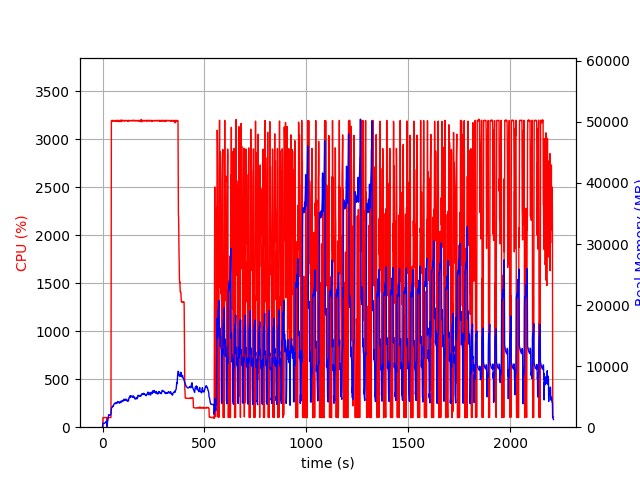

The data file committed next to this chart (first rows):
elapsed_time, nproc, cpu, mem_real, mem_virtual
4.696846008300781e-05, 3, 0.0, 32.59, 591.8
1.008, 5, 3.0, 460.7, 3183
2.016, 5, 100.2, 632.9, 3375
3.023, 5, 100.2, 640.7, 3417
4.032, 5, 99.2, 646.3, 3417
5.04, 5, 100.2, 648.6, 3417
6.048, 5, 100.2, 652.8, 3417
7.056, 5, 100.2, 652.8, 3417
8.064, 5, 99.2, 640.1, 3417
9.072, 5, 101.2, 634.1, 3417
10.08, 5, 99.2, 636.3, 3417
11.09, 5, 100.2, 666.7, 3465
12.1, 5, 99.2, 715.1, 3465
13.1, 5, 101.2, 757.1, 3521
14.11, 5, 99.2, 793.1, 3585
15.12, 5, 100.2, 833.2, 3591
16.13, 5, 99.2, 869.2, 3671
17.13, 5, 101.2, 921.2, 3671
18.14, 5, 99.2, 947.2, 3767
19.15, 5, 100.2, 983.2, 3767
20.16, 5, 100.2, 1017, 3767
21.17, 3, 44.6, 226.2, 2631
22.17, 3, 0.0, 161.4, 2452
23.18, 3, 90.3, 596.9, 3650
24.19, 3, 100.2, 843, 4258
25.2, 3, 100.2, 995.1, 4898
26.2, 3, 100.2, 1185, 6188
27.21, 3, 100.2, 1401, 6188
28.22, 3, 99.2, 1619, 6188
29.23, 3, 100.2, 1820, 8748
30.24, 3, 100.2, 2042, 8748
31.24, 3, 100.2, 1976, 8236
32.25, 3, 100.2, 1976, 8236
33.26, 3, 99.2, 1970, 8236
34.27, 3, 100.2, 1970, 8236
35.27, 3, 100.2, 1970, 8236
36.28, 3, 99.2, 1967, 8236
37.29, 3, 100.2, 1965, 8236
38.3, 3, 100.2, 1961, 8236
39.31, 3, 101.2, 2056, 8748
40.31, 3, 99.2, 2084, 8788
41.32, 3, 100.2, 2098, 8788
42.33, 3, 2198, 2704, 11528
43.35, 3, 3196, 3005, 11812
44.37, 3, 3198, 3141, 11982
45.4, 3, 3196, 3256, 12162
46.42, 3, 3196, 3295, 12228
47.44, 3, 3195, 3336, 12336
48.46, 3, 3192, 3311, 12358
49.48, 3, 3199, 3360, 12516
50.5, 3, 3192, 3403, 12596
51.52, 3, 3196, 3528, 12766
52.54, 3, 3190, 3486, 12784
53.56, 3, 3196, 3539, 12860
54.59, 3, 3194, 3699, 13108
55.61, 3, 3198, 3773, 13210
56.63, 3, 3196, 3796, 13230
57.65, 3, 3195, 3828, 13284
58.67, 3, 3197, 3867, 13368
59.69, 3, 3197, 3896, 13434
... 2,120 more rows
